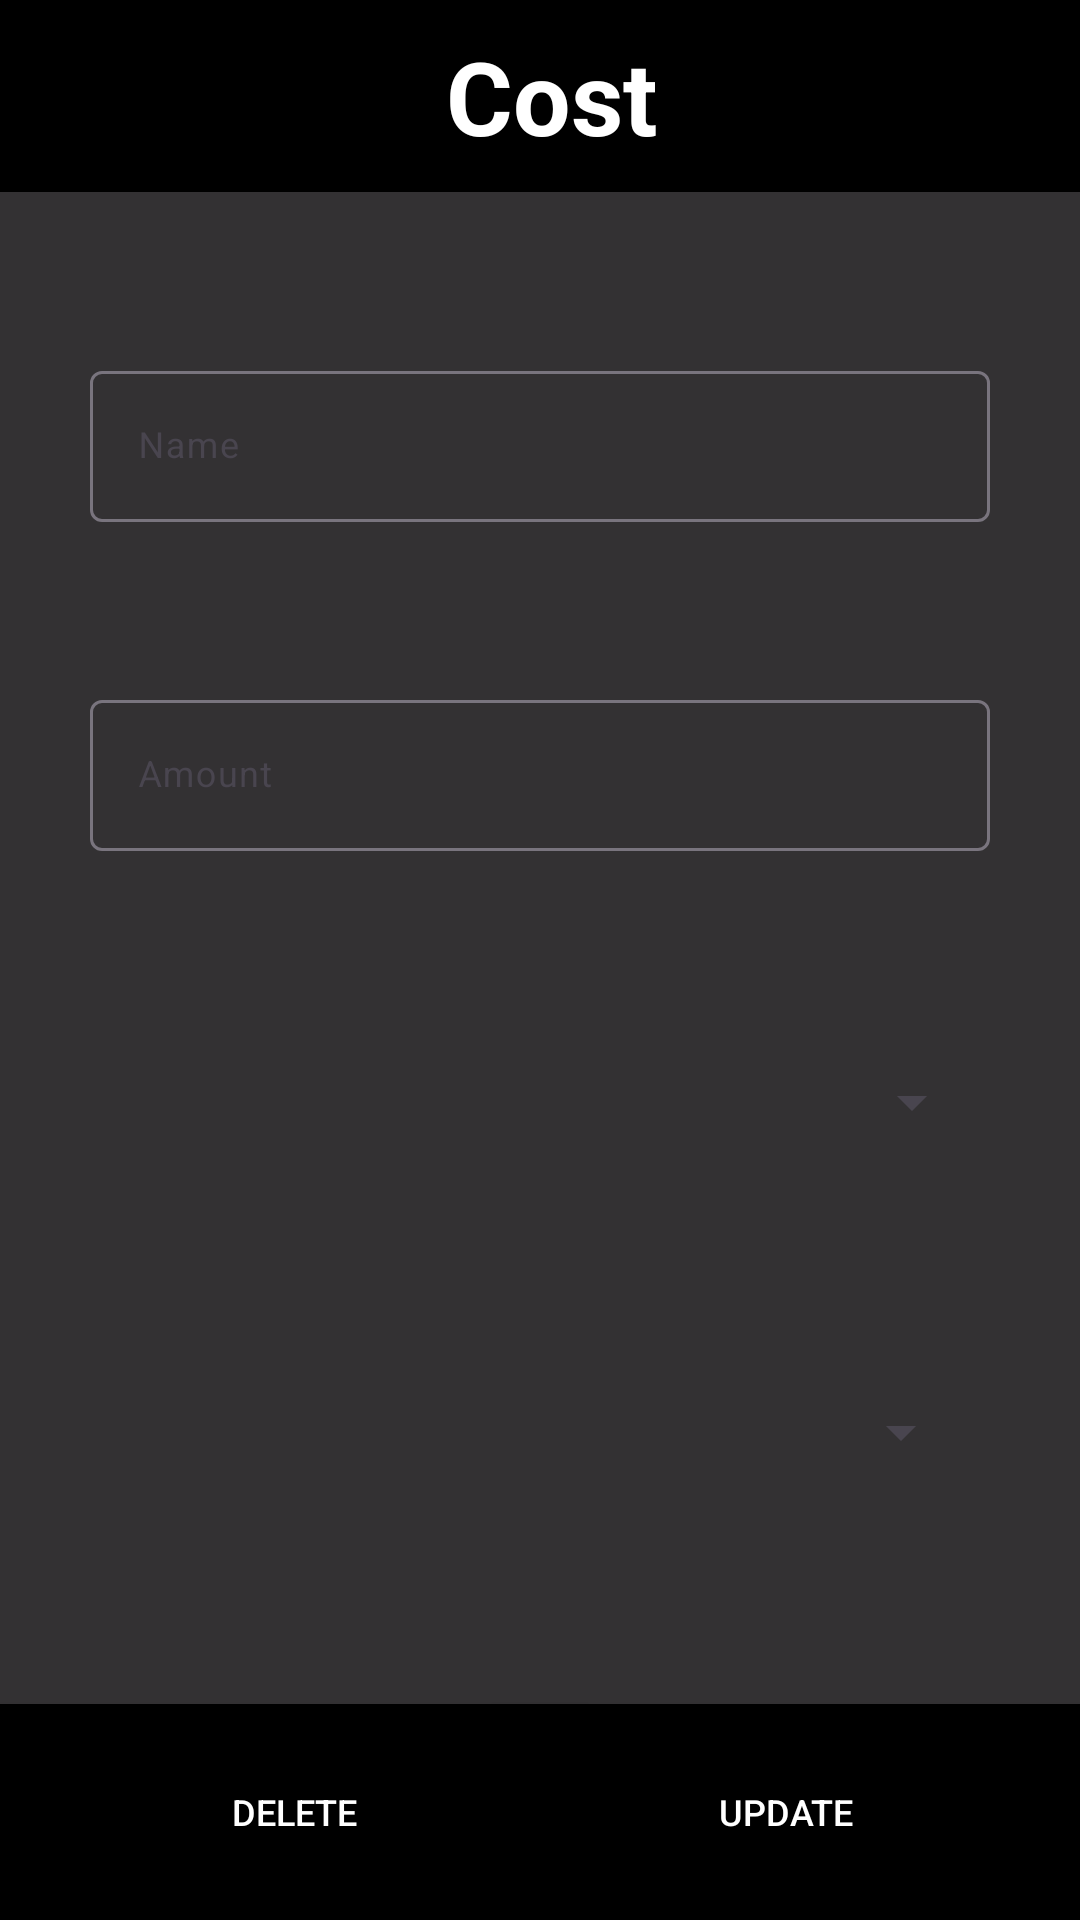

Android layout source for this screen:
<!-- AndroidManifest.xml: application theme Theme.CostTrack -->
<!-- res/layout/cost.xml -->
<?xml version="1.0" encoding="utf-8"?>
<androidx.constraintlayout.widget.ConstraintLayout xmlns:android="http://schemas.android.com/apk/res/android"
    xmlns:tools="http://schemas.android.com/tools"
    android:layout_width="match_parent"
    android:layout_height="match_parent"
    xmlns:app="http://schemas.android.com/apk/res-auto"
    android:background="#CC000000">

    <Spinner
        android:id="@+id/spinner3"
        android:layout_width="296dp"
        android:layout_height="59dp"
        app:layout_constraintBottom_toTopOf="@+id/spinner"
        app:layout_constraintEnd_toEndOf="parent"
        app:layout_constraintStart_toStartOf="parent"
        app:layout_constraintTop_toBottomOf="@id/Amount" />

    <Button
        android:id="@+id/DeleteButton"
        android:layout_width="196dp"
        android:layout_height="72dp"
        android:background="@color/design_default_color_on_secondary"
        android:clickable="true"
        android:text="Delete"
        android:textColor="@color/design_default_color_background"
        app:cornerRadius="0dp"
        app:layout_constraintBottom_toBottomOf="parent"
        app:layout_constraintStart_toStartOf="parent"
        tools:ignore="TextSizeCheck" />

    <com.google.android.material.appbar.MaterialToolbar
        android:id="@+id/materialToolbar"
        android:layout_width="0dp"
        android:layout_height="wrap_content"
        android:background="@color/design_default_color_on_secondary"
        android:minHeight="?attr/actionBarSize"
        android:theme="?attr/actionBarTheme"
        app:layout_constraintEnd_toEndOf="parent"
        app:layout_constraintStart_toStartOf="parent"
        app:layout_constraintTop_toTopOf="parent" />

    <TextView
        android:id="@+id/textView"
        android:layout_width="wrap_content"
        android:layout_height="wrap_content"
        android:layout_marginStart="8dp"
        android:text="Cost"
        android:textColor="#FFFFFF"
        android:textSize="34sp"
        android:textStyle="bold"
        app:layout_constraintBottom_toBottomOf="@id/materialToolbar"
        app:layout_constraintEnd_toEndOf="parent"
        app:layout_constraintStart_toStartOf="@+id/materialToolbar"
        app:layout_constraintTop_toTopOf="@+id/materialToolbar" />

    <com.google.android.material.textfield.TextInputLayout
        android:id="@+id/Name"
        style="@style/Widget.Material3.TextInputLayout.OutlinedBox"
        android:layout_width="300dp"
        android:layout_height="wrap_content"
        android:layout_marginStart="16dp"
        android:layout_marginEnd="16dp"
        android:hint="Name"
        app:hintTextColor="@color/white"
        app:layout_constraintBottom_toTopOf="@+id/Amount"
        app:layout_constraintEnd_toEndOf="parent"
        app:layout_constraintStart_toStartOf="parent"
        app:layout_constraintTop_toBottomOf="@+id/materialToolbar">

        <com.google.android.material.textfield.TextInputEditText
            android:layout_width="match_parent"
            android:layout_height="wrap_content"
            tools:ignore="TextSizeCheck" />
    </com.google.android.material.textfield.TextInputLayout>

    <com.google.android.material.textfield.TextInputLayout
        android:id="@+id/Amount"
        style="@style/Widget.Material3.TextInputLayout.OutlinedBox"
        android:layout_width="300dp"
        android:layout_height="wrap_content"
        android:layout_marginStart="16dp"
        android:layout_marginEnd="16dp"
        android:hint="Amount"
        app:hintTextColor="@color/white"
        app:layout_constraintBottom_toTopOf="@+id/spinner3"
        app:layout_constraintEnd_toEndOf="parent"
        app:layout_constraintStart_toStartOf="parent"
        app:layout_constraintTop_toBottomOf="@+id/Name">

        <com.google.android.material.textfield.TextInputEditText
            android:layout_width="match_parent"
            android:layout_height="wrap_content"
            tools:ignore="TextSizeCheck" />

    </com.google.android.material.textfield.TextInputLayout>

    <Button
        android:id="@+id/UpdateButton"
        android:layout_width="196dp"
        android:layout_height="72dp"
        android:background="@color/design_default_color_on_secondary"
        android:clickable="true"
        android:text="Update"
        android:textColor="@color/white"
        app:cornerRadius="0dp"
        app:layout_constraintBottom_toBottomOf="parent"
        app:layout_constraintEnd_toEndOf="parent"
        tools:ignore="TextSizeCheck" />

    <Spinner
        android:id="@+id/spinner"
        android:layout_width="292dp"
        android:layout_height="53dp"
        android:layout_marginBottom="64dp"
        app:layout_constraintBottom_toTopOf="@+id/DeleteButton"
        app:layout_constraintEnd_toEndOf="parent"
        app:layout_constraintHorizontal_bias="0.474"
        app:layout_constraintStart_toStartOf="@+id/DeleteButton" />

</androidx.constraintlayout.widget.ConstraintLayout>
<!-- resources referenced by this layout -->
<resources>
  <color name="white">#FFFFFFFF</color>
  <style name="Theme.CostTrack" parent="Base.Theme.CostTrack" />
  <style name="Base.Theme.CostTrack" parent="Theme.Material3.Light.NoActionBar">
          <item name="colorPrimary">#000000</item>
          <item name="colorPrimaryVariant">#000000</item>
          <item name="colorOnPrimary">@color/white</item>
          <item name="android:textColor">#FFFFFF</item>
          <item name="android:textSize">12dp</item>
      </style>
</resources>
